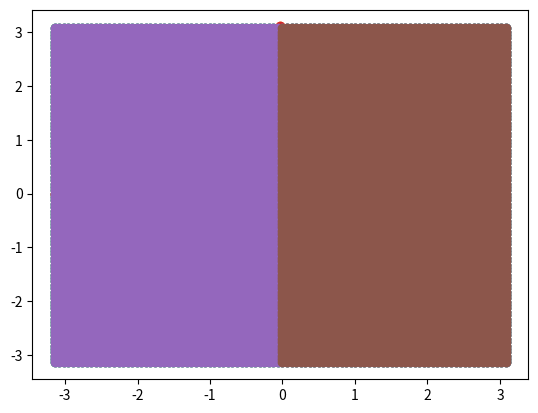

Write Python code to recreate this figure.
import numpy as np
import scipy
from scipy.spatial import Voronoi, voronoi_plot_2d
from scipy import linalg as la
import time
import matplotlib.pyplot as plt

class SquareLattice:

    def __init__(self, Npoints,  normed):

        self.Npoints = Npoints
        self.a =np.array([[1,0],[0,1]])  #original graphene lattice vectors: rows are basis vectors
        self.b =(2*np.pi)*np.array([[1,0],[0,1]]) # original graphene reciprocal lattice vectors : rows are basis vectors
        self.normed=normed
        self.GM=np.sqrt(self.b[0,:].T@self.b[0,:])
        self.GMvec=[self.b[0,:],self.b[1,:]]
        self.LMvec=[self.a[0,:],self.a[1,:]]
        #some symmetries:
        #C2z
        th1=np.pi
        self.C2z=np.array([[np.cos(th1),np.sin(th1)],[-np.sin(th1),np.cos(th1)]]) #rotation matrix 
        #C4z
        th1=2*np.pi/4
        self.C4z=np.array([[np.cos(th1),np.sin(th1)],[-np.sin(th1),np.cos(th1)]]) #rotation matrix 
        
        #C8z
        th1=2*np.pi/8
        self.C8z=np.array([[np.cos(th1),np.sin(th1)],[-np.sin(th1),np.cos(th1)]]) #rotation matrix 
        #C2x inv
        self.C2x=np.array([[1,0],[0,-1]]) #rotation matrix 
        self.VolMBZ=self.Vol_MBZ()
        
    def __repr__(self):
        return "lattice( LX={w}, twist_angle={c})".format(h=self.Npoints, c=self.normed)

    #gets high symmetry points
    
    def FBZ_points(self,b_1,b_2):
        #creating reciprocal lattice
        Np=4
        n1=np.arange(-Np,Np+1)
        n2=np.arange(-Np,Np+1)
        Recip_lat=[]
        for i in n1:
            for j in n2:
                point=b_1*i+b_2*j
                Recip_lat.append(point)

        #getting the nearest neighbours to the gamma point
        Recip_lat_arr=np.array(Recip_lat)
        dist=np.round(np.sqrt(np.sum(Recip_lat_arr**2, axis=1)),decimals=10)
        sorted_dist=np.sort(list(set(dist)) )
        points=Recip_lat_arr[np.where(dist<sorted_dist[2])[0]]

        #getting the voronoi decomposition of the gamma point and the nearest neighbours
        vor = Voronoi(points)
        Vertices=(vor.vertices)

        #ordering the points counterclockwise in the -pi,pi range
        angles_list=list(np.arctan2(Vertices[:,1],Vertices[:,0]))
        Vertices_list=list(Vertices)

        # joint sorting the two lists for angles and vertices for convenience later.
        # the linear plot routine requires the points to be in order
        # atan2 takes into acount quadrant to get the sign of the angle
        angles_list, Vertices_list = (list(t) for t in zip(*sorted(zip(angles_list, Vertices_list))))

        ##getting the M points as the average of consecutive K- Kp points
        Edges_list=[]
        for i in range(len(Vertices_list)):
            Edges_list.append([(Vertices_list[i][0]+Vertices_list[i-1][0])/2,(Vertices_list[i][1]+Vertices_list[i-1][1])/2])

        Gamma=[0,0]
        M=Vertices_list
        X=Edges_list

        return Vertices_list, Gamma, M,X

    #Generate BZ k points
    
    def Generate_lattice(self):

        #initial grid that will be filtered
        LP=self.Npoints
        nn1=np.arange(-LP//2,LP//2,1)*2*np.pi/LP
        nn2=np.arange(-LP//2,LP//2,1)*2*np.pi/LP

        KX,KY=np.meshgrid(nn1,nn2)
        
        return [KX.flatten(),KY.flatten()]
    
    def Generate_lattice_half(self):

        #initial grid that will be filtered
        LP=self.Npoints
        nn1=np.arange(-LP//2,LP//2,1)*np.sqrt(2)*np.pi/LP
        nn2=np.arange(-LP//2,LP//2,1)*np.sqrt(2)*np.pi/LP

        KXp,KYp=np.meshgrid(nn1,nn2)
        KX=self.C8z[0,0]*KXp+self.C8z[0,1]*KYp
        KY=self.C8z[1,0]*KXp+self.C8z[1,1]*KYp
        
        return [KX.flatten()[::2],KY.flatten()[::2]]
    
    def Generate_lattice_half_2(self):

        #initial grid that will be filtered
        LP=self.Npoints
        nn1=np.arange(0,LP//2,1)*2*np.pi/LP
        nn2=np.arange(-LP//2,LP//2,1)*2*np.pi/LP

        KX,KY=np.meshgrid(nn1,nn2)

        
        return [KX.flatten(),KY.flatten()]
    
    #normal linear interpolation to generate samples accross High symmetry points
     
    def linpam(self,Kps,Npoints_q):
        Npoints=len(Kps)
        t=np.linspace(0, 1, Npoints_q)
        linparam=np.zeros([Npoints_q*(Npoints-1),2])
        for i in range(Npoints-1):
            linparam[i*Npoints_q:(i+1)*Npoints_q,0]=Kps[i][0]*(1-t)+t*Kps[i+1][0]
            linparam[i*Npoints_q:(i+1)*Npoints_q,1]=Kps[i][1]*(1-t)+t*Kps[i+1][1]

        return linparam
        
    def High_symmetry_path(self):
        [GM1,GM2]=self.GMvec
        VV, Gamma, M,X=self.FBZ_points(GM1,GM2)
        VV=np.array(VV+[VV[0]]) #verices

        L=[]
        L=L+[Gamma]+[M[0]]+[X[0]]+[Gamma] ##path in reciprocal space Andrei paper

        Nt_points=200
        kp_path=self.linpam(L,Nt_points)
        
        # plt.scatter(kp_path[:,0],kp_path[:,1])
        # plt.plot(VV[:,0], VV[:,1])
        # plt.savefig("highSpath.png")
        # plt.close()
        

        if self.normed==0:
            Gnorm=1
        elif self.normed==1:
            Gnorm=self.GM #normalized to the reciprocal lattice vector
        else:
            Gnorm=self.qnor() #normalized to the q1 vector

        return kp_path/Gnorm
    
    def boundary(self):
        [GM1,GM2]=self.GMvec
        Vertices_list, Gamma, M,X=self.FBZ_points(GM1,GM2)

        if self.normed==0:
            Gnorm=1
        elif self.normed==1:
            Gnorm=self.GM #normalized to the reciprocal lattice vector
        else:
            Gnorm=self.qnor() #normalized to the q1 vector

        return np.array(Vertices_list+[Vertices_list[0]])/Gnorm
    
    #FBZ volume
    
    def Vol_MBZ(self):
        [GM1,GM2]=self.GMvec
        zhat=np.array([0,0,1])
        b_1=np.array([GM1[0],GM1[1],0]) # Moire reciprocal lattice vect extended
        b_2=np.array([GM2[0],GM2[1],0]) # Moire reciprocal lattice vect extended
        Vol_rec=np.cross(b_1,b_2)@zhat
        return Vol_rec
    
    #WZ volume
    
    def Vol_WZ(self):
        [LM1,LM2]=self.LMvec
        zhat=np.array([0,0,1])
        b_1=np.array([LM1[0],LM1[1],0]) # Moire reciprocal lattice vect extended
        b_2=np.array([LM2[0],LM2[1],0]) # Moire reciprocal lattice vect extended
        Vol_rec=np.cross(b_1,b_2)@zhat
        return Vol_rec
    
def main() -> int:
    Npoints=100
    sq=SquareLattice( Npoints,  0)
    [KX,KY]=sq.Generate_lattice()
    plt.scatter(KX,KY)
    plt.show()
    k=sq.High_symmetry_path()
    
    [KX,KY]=sq.Generate_lattice_half()
    plt.scatter(KX,KY)
    plt.show()
    
    sq=SquareLattice( Npoints,  0)
    [KX,KY]=sq.Generate_lattice()
    plt.scatter(KX,KY)
    
    [KX,KY]=sq.Generate_lattice_half()
    plt.scatter(KX,KY)
    plt.show()
    
    sq=SquareLattice( Npoints,  0)
    [KX,KY]=sq.Generate_lattice()
    plt.scatter(KX,KY)
    
    [KX,KY]=sq.Generate_lattice_half_2()
    plt.scatter(KX,KY)
    plt.show()
    return 0

if __name__ == '__main__':
    import sys
    sys.exit(main())  # next section explains the use of sys.exit
